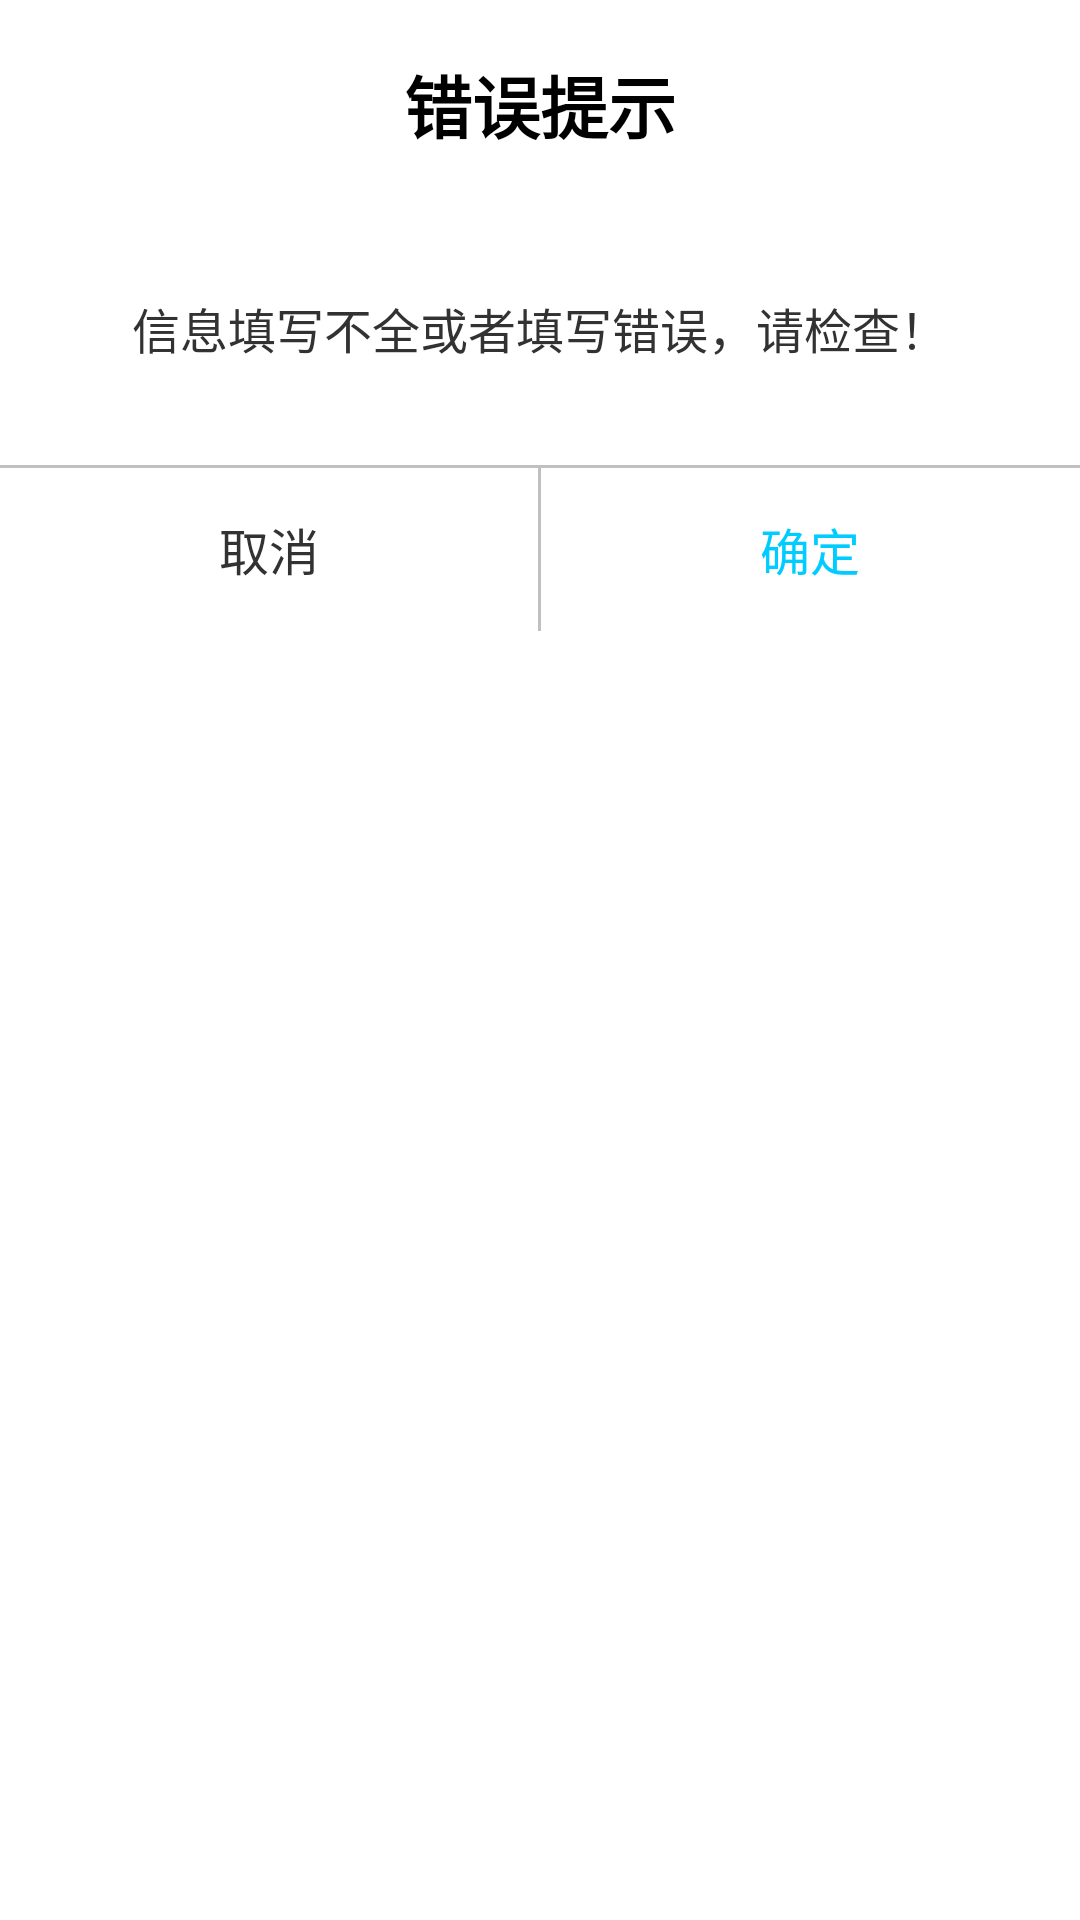

Android layout source for this screen:
<!-- AndroidManifest.xml: application theme NoTitle -->
<!-- res/layout/dialog_main_tip.xml -->
<?xml version="1.0" encoding="utf-8"?>
<RelativeLayout xmlns:android="http://schemas.android.com/apk/res/android"
    xmlns:tools="http://schemas.android.com/tools"
    android:layout_width="match_parent"
    android:layout_height="match_parent"
    android:background="@drawable/dialog_content_bg">

    <RelativeLayout
        android:layout_width="1600px"
        android:layout_height="631px"
        android:background="@drawable/dialog_content_bg"
        android:orientation="vertical">

        <TextView
            android:id="@+id/tip_title"
            android:layout_width="match_parent"
            android:layout_height="114px"
            android:layout_marginTop="48px"
            android:gravity="center"
            android:text="错误提示"
            android:textColor="#000"
            android:textStyle="bold"
            android:textSize="68px" />
        <TextView
            android:id="@+id/tip_content"
            android:layout_width="match_parent"
            android:layout_height="200px"
            android:layout_marginTop="66px"
            android:gravity="center"
            android:text="信息填写不全或者填写错误，请检查！"
            android:layout_below="@+id/tip_title"
            android:textSize="48px" />

        <View
            android:layout_width="match_parent"
            android:layout_height="1dp"
            android:background="#c0c0c0"
            android:layout_above="@+id/text_tip_btn"/>

        <LinearLayout
            android:id="@+id/text_tip_btn"
            android:layout_width="match_parent"
            android:layout_height="wrap_content"
            android:layout_alignParentBottom="true"
            android:orientation="horizontal">
            <TextView
                android:id="@+id/textViewCancel"
                android:layout_width="0dp"
                android:layout_height="wrap_content"
                android:layout_weight="1"
                android:gravity="center"
                android:paddingBottom="15dp"
                android:paddingTop="15dp"
                android:text="取消"
                android:clickable="true"
                android:focusable="true"
                android:textSize="50px" />

            <View
                android:layout_width="1dp"
                android:layout_height="match_parent"
                android:background="#c0c0c0"/>

            <TextView
                android:id="@+id/textViewPositive"
                android:layout_width="0dp"
                android:layout_height="wrap_content"
                android:layout_weight="1"
                android:paddingBottom="15dp"
                android:paddingTop="15dp"
                android:textColor="#00ccff"
                android:clickable="true"
                android:focusable="true"
                android:text="确定"
                android:textSize="50px"
                android:gravity="center"/>
        </LinearLayout>
    </RelativeLayout>
</RelativeLayout>
<!-- resources referenced by this layout -->
<resources>
  <!-- drawable dialog_content_bg (drawable) -->
  <?xml version="1.0" encoding="utf-8"?>
  <shape xmlns:android="http://schemas.android.com/apk/res/android">
      <corners android:radius="15dp" />
      <solid android:color="#fff" />
      <stroke
          android:width="2dp"
          android:color="#fff" />
  </shape>
  <style name="NoTitle" parent="android:Theme.Holo.Light.NoActionBar">
          <item name="android:windowNoTitle">true</item>
          <item name="android:windowFullscreen">true</item>
          
      </style>
</resources>
